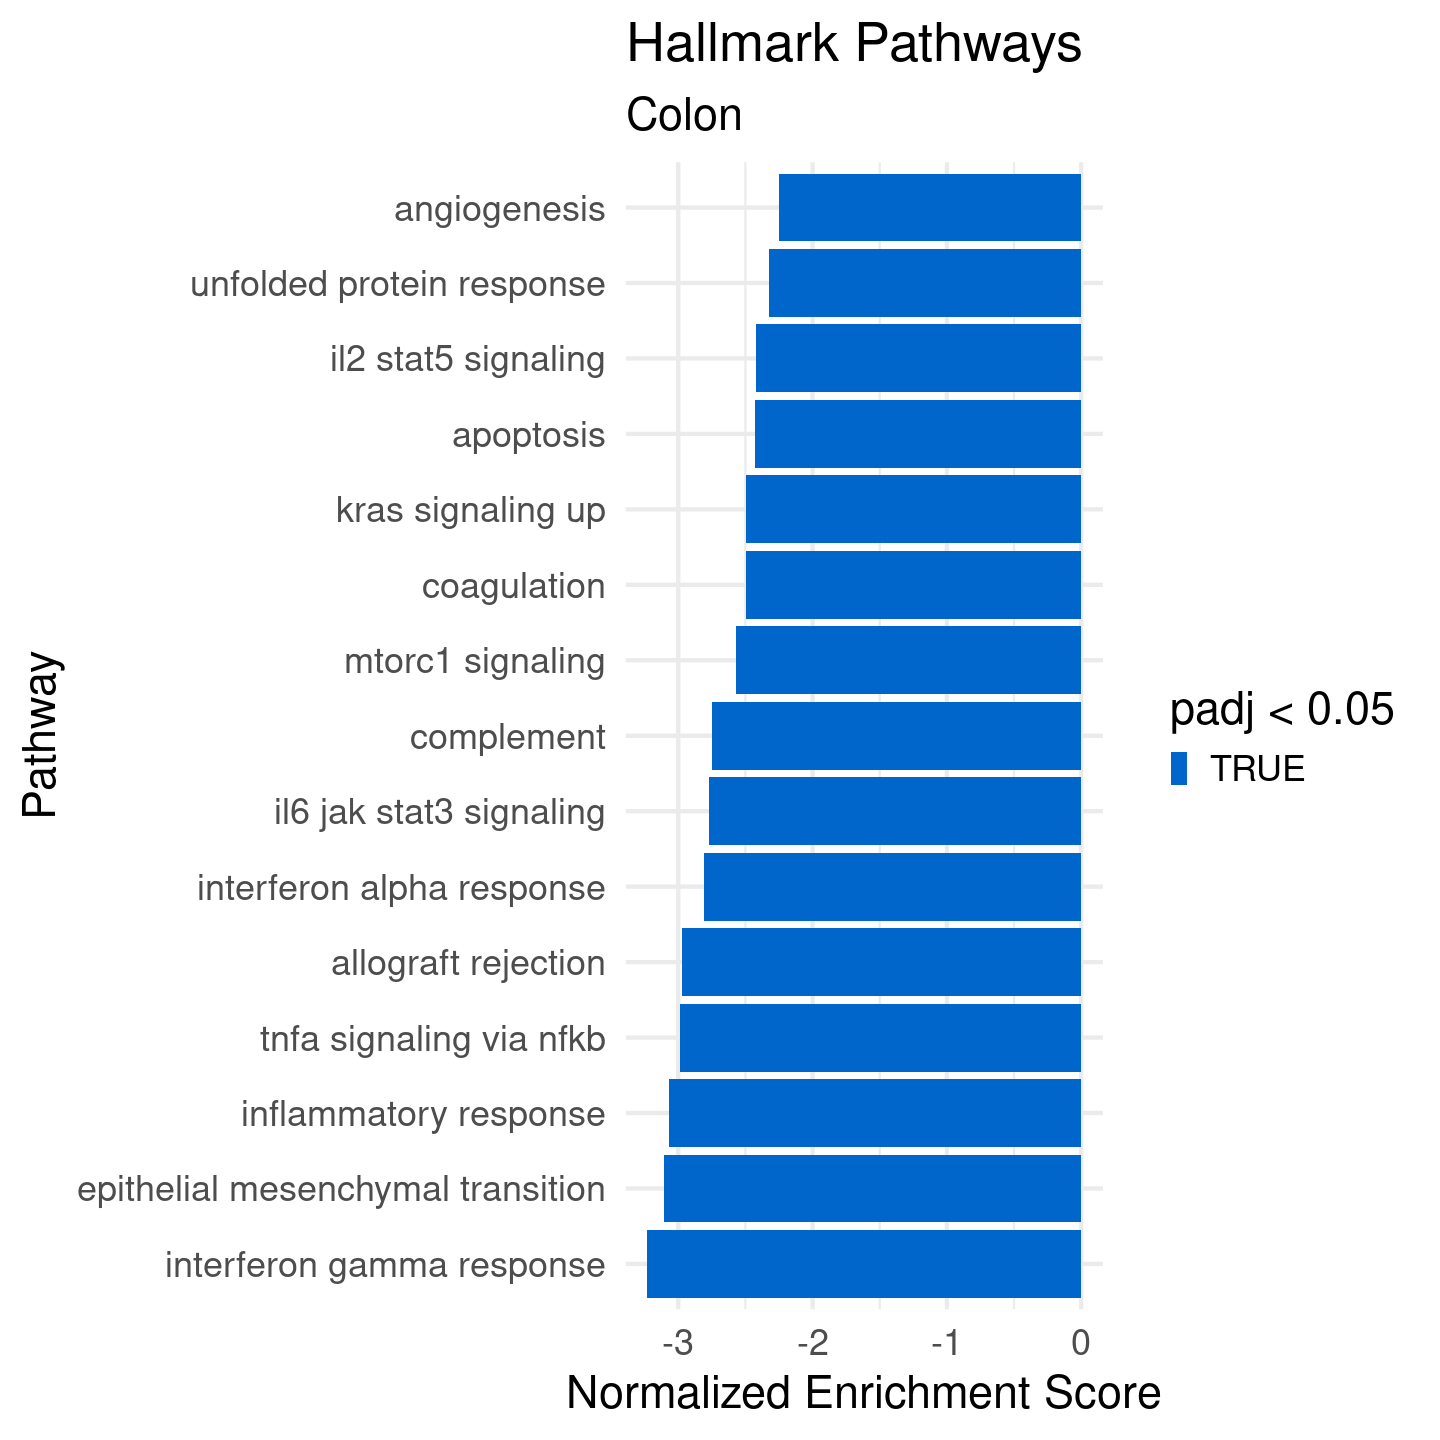

The table this chart was drawn from, first rows:
, pathway, pval, padj, ES, NES, nMoreExtreme, size, leadingEdge
1, HALLMARK_OXIDATIVE_PHOSPHORYLATION, 0.00625, 0.01078, 0.3044, 1.609, 0, 200, c("SUPV3L1", "SUCLA2", "NDUFV1", "ECI1",…
2, HALLMARK_KRAS_SIGNALING_DN, 0.1709, 0.219, 0.2146, 1.112, 33, 166, c("CLDN8", "THRB", "COL2A1", "NR6A1", "F…
3, HALLMARK_DNA_REPAIR, 0.256, 0.3122, 0.2115, 1.076, 52, 148, c("POLL", "DGCR8", "VPS37B", "RAD52", "P…
4, HALLMARK_PANCREAS_BETA_CELLS, 0.4972, 0.5542, 0.2531, 0.9756, 174, 37, c("INSM1", "CHGA", "FOXA2", "DCX", "NEUR…
5, HALLMARK_MYC_TARGETS_V2, 0.9127, 0.9127, -0.1907, -0.708, 626, 58, c("MAP3K6", "SRM", "HK2", "RCL1", "SORD"…
6, HALLMARK_WNT_BETA_CATENIN_SIGNALING, 0.7686, 0.7843, -0.2368, -0.8137, 504, 39, c("DKK1", "NCSTN", "WNT5B", "CSNK1E", "R…
7, HALLMARK_NOTCH_SIGNALING, 0.6178, 0.6572, -0.2714, -0.895, 395, 32, c("WNT5A", "ST3GAL6", "NOTCH3", "CCND1",…
8, HALLMARK_BILE_ACID_METABOLISM, 0.656, 0.6833, -0.2178, -0.9006, 489, 106, c("AQP9", "ACSL1", "DIO2", "CYP7B1", "AT…
9, HALLMARK_SPERMATOGENESIS, 0.5569, 0.6053, -0.2293, -0.9482, 415, 106, c("DCC", "IL13RA2", "SLC2A5", "CHRM4", "…
10, HALLMARK_MITOTIC_SPINDLE, 0.4988, 0.5542, -0.2189, -0.9854, 417, 199, c("ARHGAP10", "WASF1", "FSCN1", "CDC42EP…
11, HALLMARK_FATTY_ACID_METABOLISM, 0.3204, 0.3726, -0.2469, -1.079, 255, 155, c("IL4I1", "G0S2", "ACSL4", "ACSL1", "UB…
12, HALLMARK_PEROXISOME, 0.2674, 0.3183, -0.2707, -1.116, 199, 100, c("ACSL4", "ACSL1", "RDH11", "ELOVL5", "…
13, HALLMARK_ADIPOGENESIS, 0.2533, 0.3122, -0.2488, -1.117, 209, 195, c("STOM", "COL4A1", "DNAJB9", "BCL6", "R…
14, HALLMARK_ESTROGEN_RESPONSE_LATE, 0.04584, 0.06194, -0.2924, -1.308, 37, 190, c("S100A9", "SLC7A5", "TFAP2C", "BATF", …
15, HALLMARK_ESTROGEN_RESPONSE_EARLY, 0.02644, 0.03777, -0.2983, -1.339, 21, 196, c("SLC7A5", "TFAP2C", "STC2", "RAB31", "…
16, HALLMARK_APICAL_SURFACE, 0.05075, 0.06677, -0.4071, -1.424, 33, 41, c("GAS1", "THY1", "MDGA1", "LYN", "CX3CL…
17, HALLMARK_G2M_CHECKPOINT, 0.008353, 0.01347, -0.3208, -1.444, 6, 199, c("SLC7A5", "CENPA", "PML", "TOP1", "BRC…
18, HALLMARK_HEME_METABOLISM, 0.006031, 0.01077, -0.3236, -1.448, 4, 190, c("CTSB", "ELL2", "SEC14L1", "NFE2", "CL…
19, HALLMARK_E2F_TARGETS, 0.008314, 0.01347, -0.3225, -1.454, 6, 200, c("NBN", "TUBB", "CDKN2A", "MTHFD2", "PR…
20, HALLMARK_CHOLESTEROL_HOMEOSTASIS, 0.04, 0.05556, -0.3747, -1.469, 28, 74, c("S100A11", "LPL", "TP53INP1", "ANXA5",…
21, HALLMARK_TGF_BETA_SIGNALING, 0.02643, 0.03777, -0.4199, -1.541, 17, 54, c("RAB31", "SERPINE1", "WWTR1", "ENG", "…
22, HALLMARK_GLYCOLYSIS, 0.001209, 0.00277, -0.3503, -1.569, 0, 194, c("TGFBI", "STC1", "CENPA", "STC2", "VCA…
23, HALLMARK_PI3K_AKT_MTOR_SIGNALING, 0.01064, 0.01662, -0.3829, -1.58, 7, 103, c("TBK1", "DAPP1", "PDK1", "CALR", "HSP9…
24, HALLMARK_HEDGEHOG_SIGNALING, 0.01538, 0.02331, -0.4749, -1.604, 9, 35, c("NRP1", "THY1", "NRCAM", "NRP2", "PML"…
25, HALLMARK_XENOBIOTIC_METABOLISM, 0.001199, 0.00277, -0.3628, -1.626, 0, 191, c("AQP9", "CFB", "HSD11B1", "KARS1", "SE…
26, HALLMARK_UV_RESPONSE_UP, 0.001261, 0.00277, -0.3913, -1.701, 0, 152, c("IL6", "IRF1", "TAP1", "GRINA", "ICAM1…
27, HALLMARK_MYC_TARGETS_V1, 0.001188, 0.00277, -0.3782, -1.705, 0, 200, c("KARS1", "HPRT1", "PGK1", "PSMA6", "LD…
28, HALLMARK_MYOGENESIS, 0.00122, 0.00277, -0.3882, -1.729, 0, 178, c("IGFBP7", "MAPK12", "STC2", "COL4A2", …
29, HALLMARK_PROTEIN_SECRETION, 0.001355, 0.00277, -0.4221, -1.729, 0, 96, c("BNIP3", "COPB1", "CTSC", "VAMP7", "SE…
30, HALLMARK_P53_PATHWAY, 0.001196, 0.00277, -0.385, -1.733, 0, 198, c("STOM", "IFI30", "SOCS1", "TAP1", "CAS…
31, HALLMARK_REACTIVE_OXYGEN_SPECIES_PATHWAY, 0.001468, 0.002824, -0.5063, -1.831, 0, 49, c("ABCC1", "GLRX", "ATOX1", "SOD2", "MPO…
32, HALLMARK_ANDROGEN_RESPONSE, 0.001337, 0.00277, -0.4449, -1.833, 0, 100, c("DNAJB9", "ELL2", "SPCS3", "ELOVL5", "…
33, HALLMARK_APICAL_JUNCTION, 0.001206, 0.00277, -0.4124, -1.851, 0, 195, c("MMP2", "TGFBI", "CD274", "CLDN14", "V…
34, HALLMARK_UV_RESPONSE_DN, 0.001271, 0.00277, -0.487, -2.102, 0, 144, c("ABCC1", "ATP2B4", "GJA1", "RUNX1", "S…
35, HALLMARK_HYPOXIA, 0.001203, 0.00277, -0.4969, -2.229, 0, 193, c("IL6", "TGFBI", "STC1", "STC2", "GLRX"…
36, HALLMARK_ANGIOGENESIS, 0.001536, 0.002845, -0.6752, -2.249, 0, 33, c("CXCL6", "TIMP1", "STC1", "FSTL1", "VC…
37, HALLMARK_UNFOLDED_PROTEIN_RESPONSE, 0.001299, 0.00277, -0.5557, -2.326, 0, 112, c("SLC7A5", "DNAJB9", "STC2", "SPCS3", "…
38, HALLMARK_IL2_STAT5_SIGNALING, 0.001209, 0.00277, -0.5401, -2.42, 0, 194, c("SOCS1", "BATF", "GBP4", "CXCL10", "TG…
39, HALLMARK_APOPTOSIS, 0.001253, 0.00277, -0.5538, -2.43, 0, 159, c("IL1B", "TIMP1", "MMP2", "IL6", "IRF1"…
40, HALLMARK_KRAS_SIGNALING_UP, 0.0012, 0.00277, -0.5562, -2.494, 0, 192, c("PLAU", "INHBA", "IL1B", "G0S2", "PRDM…
41, HALLMARK_COAGULATION, 0.001297, 0.00277, -0.5895, -2.499, 0, 127, c("MMP1", "PLAU", "TIMP1", "MMP2", "CFB"…
42, HALLMARK_MTORC1_SIGNALING, 0.001188, 0.00277, -0.5697, -2.568, 0, 200, c("IFI30", "SLC7A5", "WARS1", "STC1", "G…
43, HALLMARK_COMPLEMENT, 0.001202, 0.00277, -0.6122, -2.748, 0, 196, c("S100A9", "PSMB9", "TIMP1", "CFB", "MM…
44, HALLMARK_IL6_JAK_STAT3_SIGNALING, 0.001385, 0.00277, -0.6949, -2.77, 0, 83, c("IL1B", "CXCL9", "CSF3R", "CXCL1", "IL…
45, HALLMARK_INTERFERON_ALPHA_RESPONSE, 0.00134, 0.00277, -0.6844, -2.811, 0, 97, c("PSMB9", "GBP2", "IFI30", "WARS1", "PS…
46, HALLMARK_ALLOGRAFT_REJECTION, 0.0012, 0.00277, -0.6624, -2.97, 0, 192, c("GBP2", "INHBA", "IL1B", "TIMP1", "CXC…
47, HALLMARK_TNFA_SIGNALING_VIA_NFKB, 0.001196, 0.00277, -0.663, -2.985, 0, 198, c("CXCL6", "PLAU", "INHBA", "IL1B", "G0S…
48, HALLMARK_INFLAMMATORY_RESPONSE, 0.001202, 0.00277, -0.6835, -3.068, 0, 196, c("CXCL8", "AQP9", "CXCL6", "INHBA", "IL…
49, HALLMARK_EPITHELIAL_MESENCHYMAL_TRANSITI…, 0.001193, 0.00277, -0.6905, -3.109, 0, 199, c("MMP1", "CXCL8", "CXCL6", "WNT5A", "IN…
50, HALLMARK_INTERFERON_GAMMA_RESPONSE, 0.001193, 0.00277, -0.7172, -3.229, 0, 199, c("PSMB9", "IFI30", "CXCL9", "WARS1", "C…
